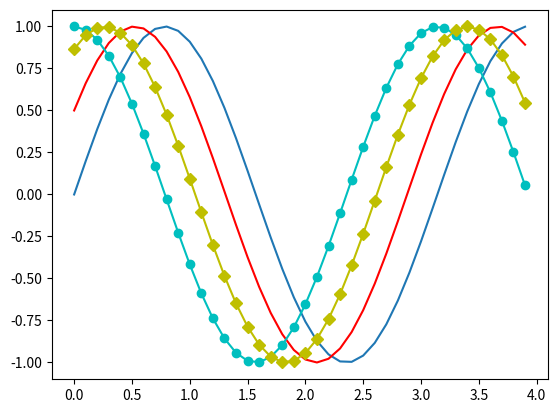

Write the Python code that produced this figure.
import numpy as np
import matplotlib.pyplot as plt
import time

# Three fundamental steps to create plots:
# 1. Create the data
# 2. Create the plot
# 3. Visualize the plot

# 1. Create the data
# The formula: sin(2wt + theta)
def sinus_generator(amplitue: int, frequency: int, time: int, theta: int) -> tuple:
    t = np.arange(0, time, 0.1)
    y = amplitue * np.sin(2 * frequency * t + np.deg2rad(theta))
    return t, y

# 2. Create the plot
t1, y1 = sinus_generator(1, 1, 4, 0)
plt.plot(t1, y1)

t2, y2 = sinus_generator(1, 1, 4, 30)
plt.plot(t2, y2, 'r')

t3, y3 = sinus_generator(1, 1, 4, 90)
plt.plot(t3, y3, 'c-o')

t4, y4 = sinus_generator(1, 1, 4, 60)
plt.plot(t4, y4, 'y-D')

# 3. Visualize the plot
plt.show()

# List of markers to customize the looks of the plots:
# "."	point
# ","	pixel
# "o"	circle
# "v"	triangle_down
# "^"	triangle_up
# "<"	triangle_left
# ">"	triangle_right
# "1"	tri_down
# "2"	tri_up
# "3"	tri_left
# "4"	tri_right
# "8"	octagon
# "s"	square
# "p"	pentagon
# "P"	plus (filled)
# "*"	star
# "h"	hexagon1
# "H"	hexagon2
# "+"	plus
# "x"	x
# "X"	x (filled)
# "D"	diamond
# "d"	thin_diamond
# "|"	vline
# "_"	hline